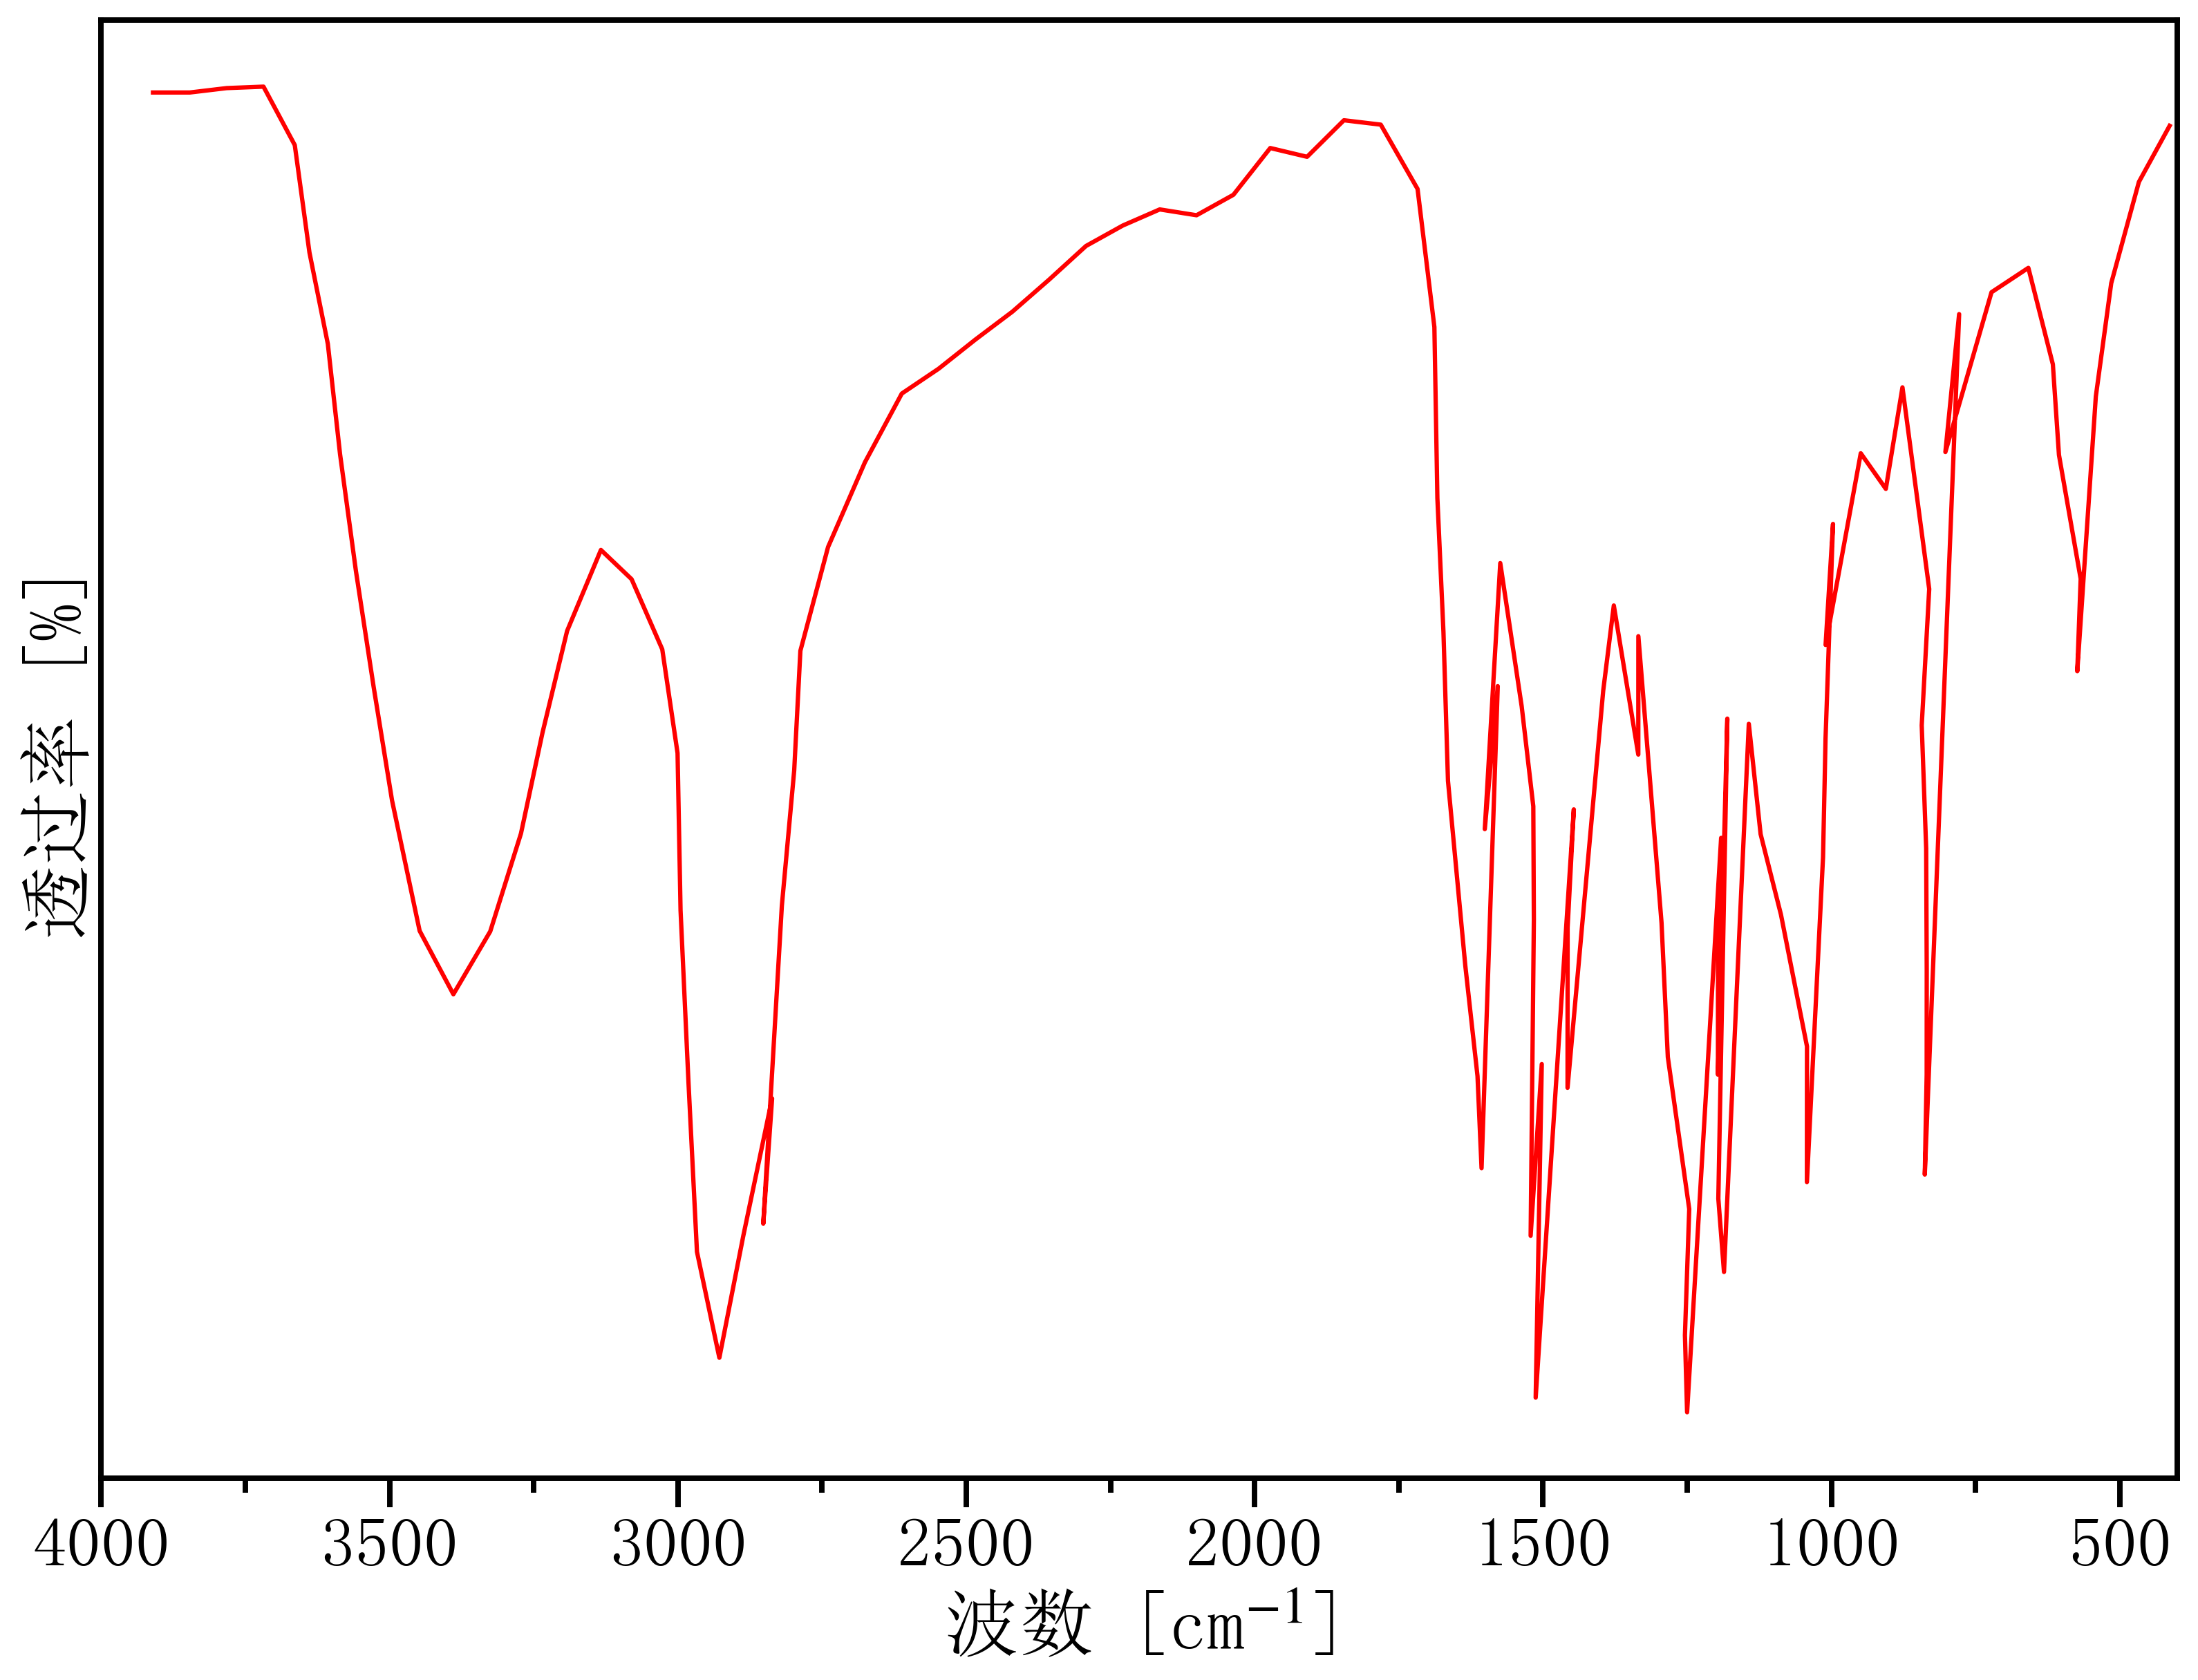

Values plotted in this chart, from the file beside it:
3973.947206593825, 33.36304993839241
3910, 33.18
3846, 33.18
3782, 33.27
3718, 33.3
3664, 32.06
3639, 29.77
3607, 27.83
3586, 25.48
3558, 22.99
3527, 20.52
3496, 18.11
3448, 15.33
3389, 13.98
3325, 15.32
3272, 17.41
3235, 19.55
3192, 21.72
3133, 23.44
3080, 22.82
3027, 21.33
3001, 19.12
2995, 15.77
2982, 12.12
2967, 8.503
2928, 6.248
2887, 8.844
2837, 11.77
2852, 9.101
2820, 15.87
2798, 18.74
2788, 21.29
2740, 23.5
2676, 25.31
2612, 26.77
2548, 27.3
2484, 27.92
2420, 28.51
2356, 29.19
2292, 29.91
2228, 30.35
2165, 30.69
2101, 30.56
2037, 31
1973, 31.99
1909, 31.81
1845, 32.59
1781, 32.49
1718, 31.12
1688, 28.18
1683, 24.54
1673, 21.7
1665, 18.53
1635, 14.6
1614, 12.24
1607, 10.28
1578, 20.54
1601, 17.5
1574, 23.16
1537, 20.11
1517, 17.98
... 52 more rows
